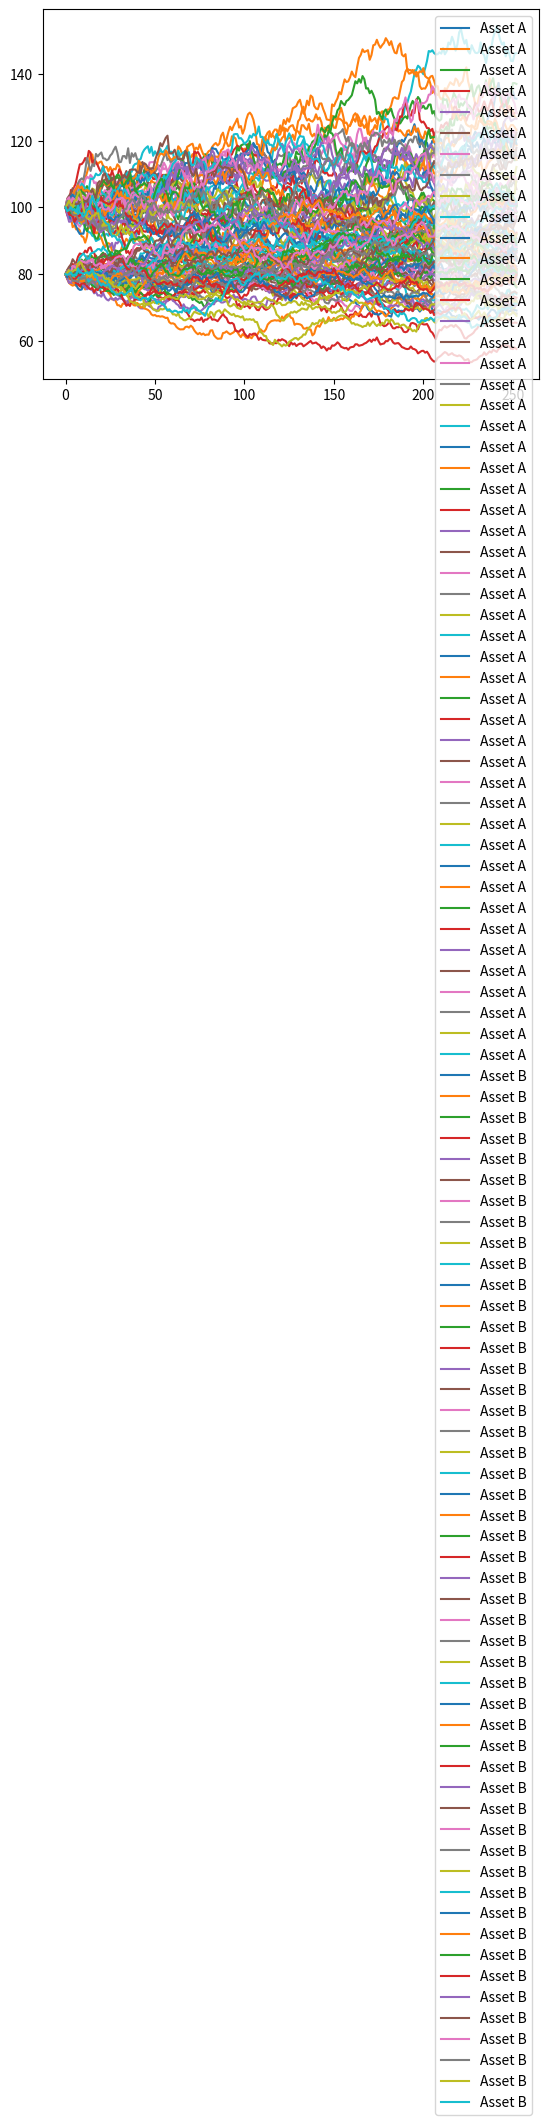

Source code (Python):
import numpy as np
import matplotlib.pyplot as plt

# задаем параметры модели геометрического броуновского движения
mu_A = 0.05 # среднее значение доходности актива A
sigma_A = 0.2 # стандартное отклонение доходности актива A
mu_B = 0.03 # среднее значение доходности актива B
sigma_B = 0.15 # стандартное отклонение доходности актива B
rho = 0.8 # коэффициент корреляции между доходностями активов A и B
T = 1 # срок моделирования
N = 252 # количество шагов моделирования
dt = T/N # шаг по времени
trials = 50 # количество повторов для каждого актива



# задаем начальные цены активов
S0_A = 100 # начальная цена актива A
S0_B = 80 # начальная цена актива B

# задаем матрицу корреляций
corr_matrix = np.array([[1, rho], [rho, 1]])

# задаем массивы для цен активов
prices_A = np.zeros((trials, N+1))
prices_B = np.zeros((trials, N+1))

# заполняем массивы цен активов
for t in range(trials):
    # генерируем случайные нормально распределенные числа
    random_numbers = np.random.multivariate_normal(mean=[0, 0], cov=corr_matrix, size=N)
    # задаем начальные цены
    prices_A[t, 0] = S0_A
    prices_B[t, 0] = S0_B
    for i in range(1, N+1):
        # считаем новые цены активов
        prices_A[t, i] = prices_A[t, i-1]*np.exp((mu_A - 0.5*sigma_A**2)*dt + sigma_A*np.sqrt(dt)*random_numbers[i-1][0])
        prices_B[t, i] = prices_B[t, i-1]*np.exp((mu_B - 0.5*sigma_B**2)*dt + sigma_B*np.sqrt(dt)*random_numbers[i-1][1])

# рисуем графики цен активов
for t in range(trials):
    plt.plot(prices_A[t], label='Asset A')
plt.legend()
plt.show()

for t in range(trials):
    plt.plot(prices_B[t], label='Asset B')
plt.legend()
plt.show()
# Calculate annualized expected returns, volatility, and Sharpe ratio for each instrument
annualized_returns_A = np.mean(prices_A[:, -1]/S0_A)**(252/T)-1
annualized_returns_B = np.mean(prices_B[:, -1]/S0_B)**(252/T)-1

annualized_volatility_A = np.std(prices_A[:, -1]/S0_A)*(252**0.5)
annualized_volatility_B = np.std(prices_B[:, -1]/S0_B)*(252**0.5)

sharpe_ratio_A = annualized_returns_A / annualized_volatility_A
sharpe_ratio_B = annualized_returns_B / annualized_volatility_B

print("Expected annualized returns for Asset A: {:.2%}".format(annualized_returns_A))
print("Expected annualized returns for Asset B: {:.2%}".format(annualized_returns_B))
print("Annualized volatility for Asset A: {:.2%}".format(annualized_volatility_A))
print("Annualized volatility for Asset B: {:.2%}".format(annualized_volatility_B))
print("Sharpe ratio for Asset A: {:.2f}".format(sharpe_ratio_A))
print("Sharpe ratio for Asset B: {:.2f}".format(sharpe_ratio_B))